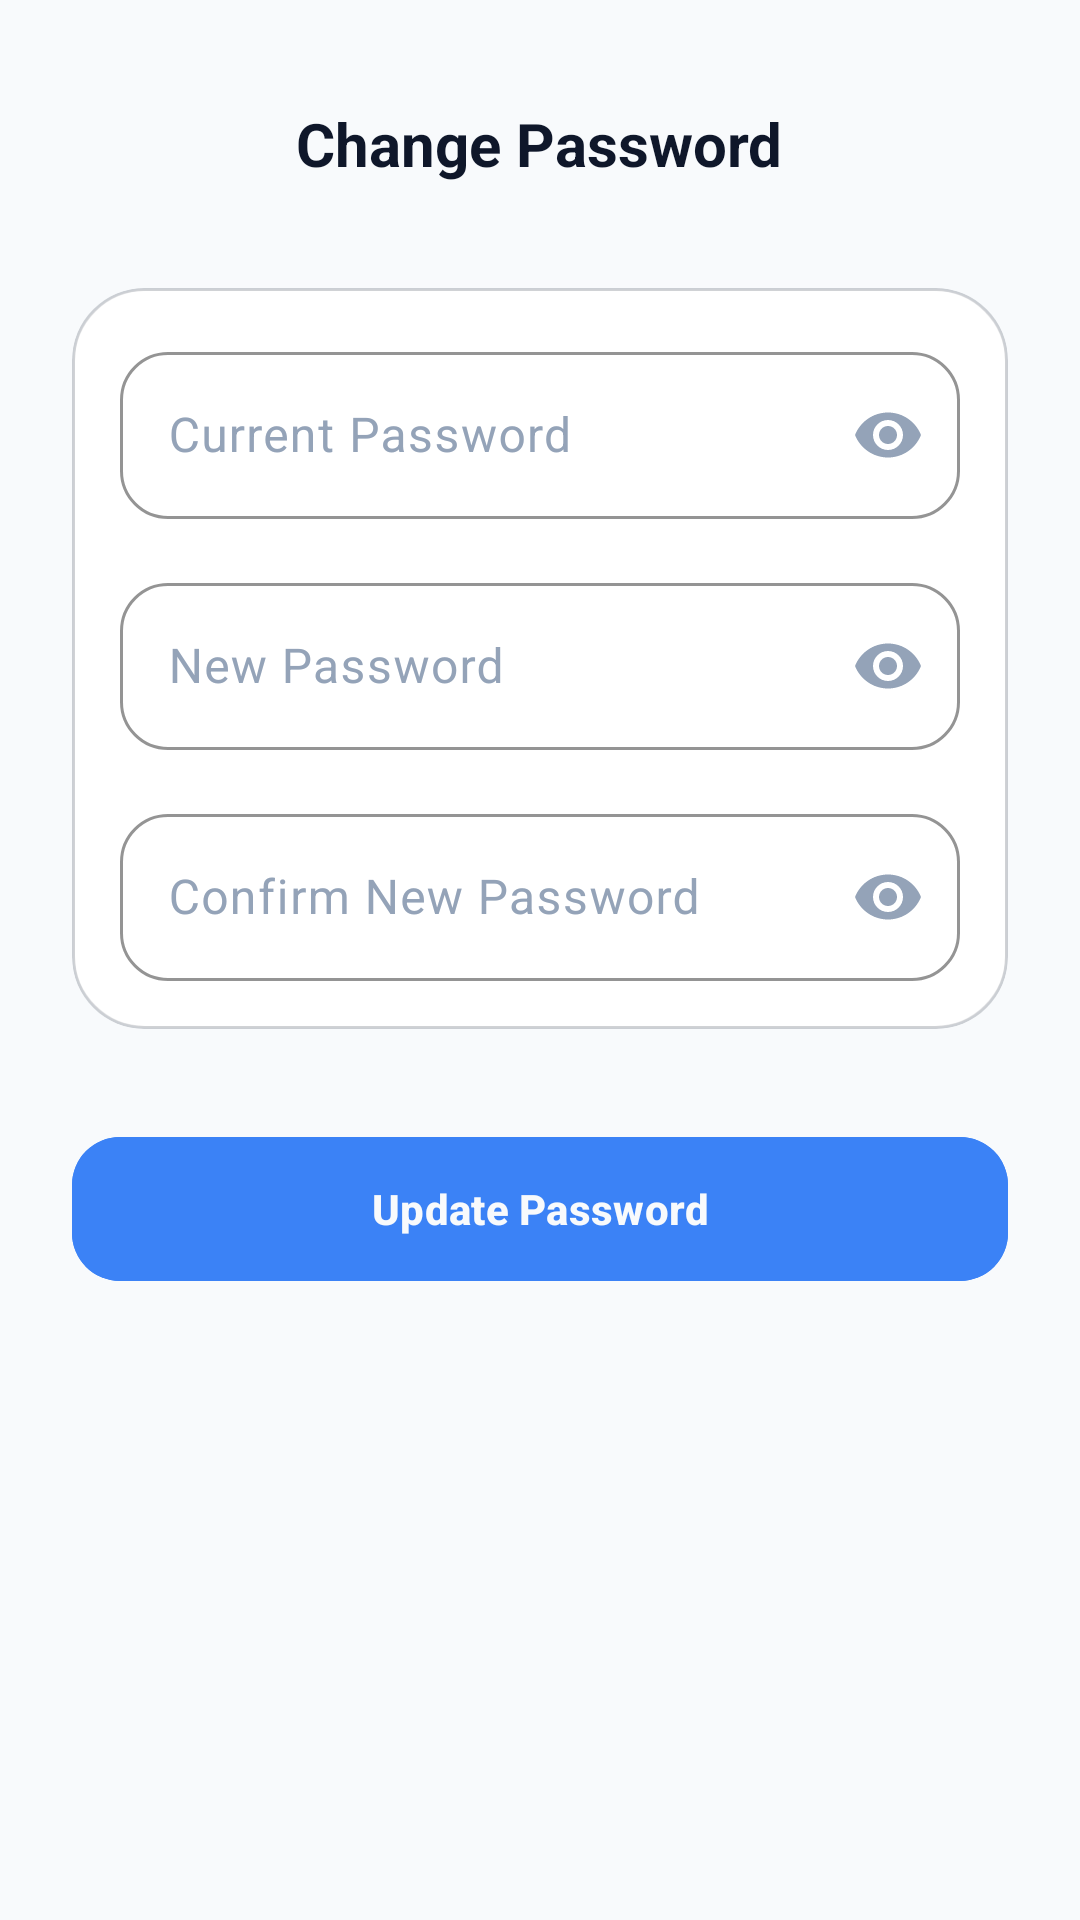

Write the Android layout XML for this screen, with the resource values it uses.
<!-- AndroidManifest.xml: application theme Theme.Tanghap -->
<!-- res/layout/activity_change_password.xml -->
<?xml version="1.0" encoding="utf-8"?>
<LinearLayout xmlns:android="http://schemas.android.com/apk/res/android"
    xmlns:app="http://schemas.android.com/apk/res-auto"
    android:layout_width="match_parent"
    android:layout_height="match_parent"
    android:background="@color/bg_main"
    android:orientation="vertical"
    android:padding="24dp">

    <RelativeLayout
        android:layout_width="match_parent"
        android:layout_height="wrap_content">
        <ImageButton
            android:id="@+id/btnBack"
            android:layout_width="48dp"
            android:layout_height="48dp"
            android:background="?attr/selectableItemBackgroundBorderless"
            android:src="@drawable/ic_back_white"
            app:tint="@color/text_high_emphasis"
            android:contentDescription="@string/back" />
        <TextView
            android:layout_width="wrap_content"
            android:layout_height="wrap_content"
            android:layout_centerInParent="true"
            android:text="@string/change_password"
            android:textColor="@color/text_high_emphasis"
            android:textSize="20sp"
            android:textStyle="bold" />
    </RelativeLayout>

    <ScrollView
        android:layout_width="match_parent"
        android:layout_height="0dp"
        android:layout_weight="1"
        android:layout_marginTop="24dp"
        android:fillViewport="true">

        <LinearLayout
            android:layout_width="match_parent"
            android:layout_height="wrap_content"
            android:orientation="vertical">

            
            <com.google.android.material.card.MaterialCardView
                android:layout_width="match_parent"
                android:layout_height="wrap_content"
                app:cardCornerRadius="24dp"
                app:cardElevation="0dp"
                app:cardBackgroundColor="@android:color/transparent"
                app:strokeWidth="1dp"
                app:strokeColor="@color/glass_border">

                <LinearLayout
                    android:layout_width="match_parent"
                    android:layout_height="wrap_content"
                    android:background="@drawable/bg_glass_card"
                    android:orientation="vertical"
                    android:padding="16dp">

                    <com.google.android.material.textfield.TextInputLayout
                        style="@style/Widget.Material3.TextInputLayout.OutlinedBox"
                        android:layout_width="match_parent"
                        android:layout_height="wrap_content"
                        android:hint="@string/current_password"
                        android:textColorHint="@color/text_low_emphasis"
                        app:boxStrokeColor="@color/accent_teal"
                        app:hintTextColor="@color/accent_teal"
                        app:endIconMode="password_toggle"
                        app:endIconTint="@color/text_low_emphasis"
                        app:boxCornerRadiusTopStart="16dp"
                        app:boxCornerRadiusTopEnd="16dp"
                        app:boxCornerRadiusBottomStart="16dp"
                        app:boxCornerRadiusBottomEnd="16dp">
                        <com.google.android.material.textfield.TextInputEditText
                            android:id="@+id/etCurrentPassword"
                            android:layout_width="match_parent"
                            android:layout_height="wrap_content"
                            android:inputType="textPassword"
                            android:textColor="@color/text_high_emphasis" />
                    </com.google.android.material.textfield.TextInputLayout>

                    <com.google.android.material.textfield.TextInputLayout
                        style="@style/Widget.Material3.TextInputLayout.OutlinedBox"
                        android:layout_width="match_parent"
                        android:layout_height="wrap_content"
                        android:layout_marginTop="16dp"
                        android:hint="@string/new_password"
                        android:textColorHint="@color/text_low_emphasis"
                        app:boxStrokeColor="@color/accent_teal"
                        app:hintTextColor="@color/accent_teal"
                        app:endIconMode="password_toggle"
                        app:endIconTint="@color/text_low_emphasis"
                        app:boxCornerRadiusTopStart="16dp"
                        app:boxCornerRadiusTopEnd="16dp"
                        app:boxCornerRadiusBottomStart="16dp"
                        app:boxCornerRadiusBottomEnd="16dp">
                        <com.google.android.material.textfield.TextInputEditText
                            android:id="@+id/etNewPassword"
                            android:layout_width="match_parent"
                            android:layout_height="wrap_content"
                            android:inputType="textPassword"
                            android:textColor="@color/text_high_emphasis" />
                    </com.google.android.material.textfield.TextInputLayout>

                    <com.google.android.material.textfield.TextInputLayout
                        style="@style/Widget.Material3.TextInputLayout.OutlinedBox"
                        android:layout_width="match_parent"
                        android:layout_height="wrap_content"
                        android:layout_marginTop="16dp"
                        android:hint="@string/confirm_new_password"
                        android:textColorHint="@color/text_low_emphasis"
                        app:boxStrokeColor="@color/accent_teal"
                        app:hintTextColor="@color/accent_teal"
                        app:endIconMode="password_toggle"
                        app:endIconTint="@color/text_low_emphasis"
                        app:boxCornerRadiusTopStart="16dp"
                        app:boxCornerRadiusTopEnd="16dp"
                        app:boxCornerRadiusBottomStart="16dp"
                        app:boxCornerRadiusBottomEnd="16dp">
                        <com.google.android.material.textfield.TextInputEditText
                            android:id="@+id/etConfirmPassword"
                            android:layout_width="match_parent"
                            android:layout_height="wrap_content"
                            android:inputType="textPassword"
                            android:textColor="@color/text_high_emphasis" />
                    </com.google.android.material.textfield.TextInputLayout>

                </LinearLayout>
            </com.google.android.material.card.MaterialCardView>

            <com.google.android.material.button.MaterialButton
                android:id="@+id/btnUpdatePassword"
                android:layout_width="match_parent"
                android:layout_height="56dp"
                android:layout_marginTop="32dp"
                android:text="@string/update_password"
                android:textStyle="bold"
                android:backgroundTint="@color/accent_teal"
                android:textColor="@color/bg_main"
                app:cornerRadius="16dp" />

            <ProgressBar
                android:id="@+id/progress"
                android:layout_width="wrap_content"
                android:layout_height="wrap_content"
                android:layout_gravity="center"
                android:layout_marginTop="16dp"
                android:visibility="gone" />

        </LinearLayout>
    </ScrollView>

</LinearLayout>
<!-- resources referenced by this layout -->
<resources>
  <color name="accent_teal">#3B82F6</color>
  <color name="bg_main">#F8FAFC</color>
  <color name="glass_border">#1A0F172A</color>
  <color name="text_high_emphasis">#0F172A</color>
  <color name="text_low_emphasis">#94A3B8</color>
  <!-- drawable bg_glass_card (drawable) -->
  <?xml version="1.0" encoding="utf-8"?>
  <shape xmlns:android="http://schemas.android.com/apk/res/android">
      
      <solid android:color="@color/glass_bg" />
      <corners android:radius="24dp" />
      
      <stroke
          android:width="1dp"
          android:color="@color/glass_border" />
  </shape>
  <string name="back">Back</string>
  <string name="change_password">Change Password</string>
  <string name="confirm_new_password">Confirm New Password</string>
  <string name="current_password">Current Password</string>
  <string name="new_password">New Password</string>
  <string name="update_password">Update Password</string>
  <style name="Theme.Tanghap" parent="Theme.Material3.DayNight.NoActionBar">
          
          <item name="colorPrimary">@color/accent_teal</item>
          <item name="colorOnPrimary">#FFFFFF</item>
          <item name="colorPrimaryContainer">@color/primary_light</item>
          <item name="colorOnPrimaryContainer">@color/accent_teal</item>
  
          <item name="android:windowBackground">@color/bg_main</item>
          <item name="android:statusBarColor">@color/bg_main</item>
          <item name="android:navigationBarColor">@color/bg_main</item>
          <item name="android:windowLightStatusBar">true</item>
  
          
          <item name="colorSurface">@color/surface_card</item>
          <item name="colorOnSurface">@color/text_high_emphasis</item>
          <item name="colorSurfaceVariant">@color/surface_glass</item>
          <item name="colorOnSurfaceVariant">@color/text_medium_emphasis</item>
  
          <item name="colorOutline">@color/divider</item>
  
          
          <item name="android:datePickerDialogTheme">@style/Theme.Tanghap.DatePickerDialog</item>
          <item name="android:dialogTheme">@style/Theme.Tanghap.Dialog</item>
          <item name="android:textColorPrimary">@color/text_high_emphasis</item>
          <item name="android:textColorSecondary">@color/text_medium_emphasis</item>
      </style>
  <color name="glass_bg">#F2FFFFFF</color>
  <color name="primary_light">#DBEAFE</color>
  <color name="surface_card">#FFFFFF</color>
  <color name="surface_glass">#E2E8F0</color>
  <color name="text_medium_emphasis">#475569</color>
  <color name="divider">#F1F5F9</color>
  <style name="Theme.Tanghap.DatePickerDialog" parent="ThemeOverlay.Material3.MaterialCalendar">
          <item name="android:windowBackground">@drawable/bg_glass_dialog</item>
          <item name="colorSurface">@color/surface_card</item>
          <item name="colorOnSurface">@color/text_high_emphasis</item>
          <item name="colorPrimary">@color/accent_teal</item>
          <item name="colorOnPrimary">#FFFFFF</item>
      </style>
  <style name="Theme.Tanghap.Dialog" parent="Theme.Material3.DayNight.Dialog">
          <item name="android:windowBackground">@android:color/transparent</item>
          <item name="colorSurface">@color/surface_card</item>
          <item name="colorOnSurface">@color/text_high_emphasis</item>
      </style>
  <!-- drawable bg_glass_dialog (drawable) -->
  <?xml version="1.0" encoding="utf-8"?>
  <shape xmlns:android="http://schemas.android.com/apk/res/android">
      
      <solid android:color="#FA0A1931" />
      <corners android:radius="28dp" />
      
      <stroke
          android:width="1.5dp"
          android:color="#4DFFFFFF" />
  </shape>
</resources>
